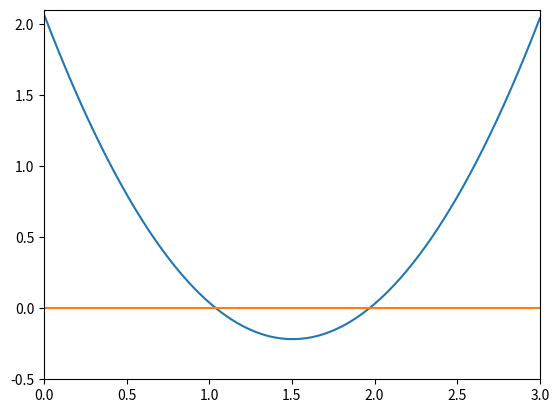

Recreate this plot in Python.
%matplotlib inline
import numpy as np
import matplotlib.pyplot as plt

def function_for_roots(x):        #set up the function
    a = 1.01
    b = -3.04
    c = 2.07
    return a*x**2 + b*x + c    #this returns function ax^2 + bx + c which we will get roots for

def check_initial_values(f, x_min, x_max, tol):
    y_min = f(x_min)
    y_max = f(x_max)
    #make sure there is a root to this function- it would have to cross zero
    if(y_min*y_max>=0.0):
        print("no zero crossing found in range = ", x_min,x_max)
        s = "f(%f) = %f, f(%f) = %f" % (x_min,y_min,x_max,y_max)
        print(s)
        return 0
    # return flag ==1 in the case x_min is a root
    if(np.fabs(y_min)<tol):
        return 1
    #return flag ==2 if x_max is a root
    if(np.fabs(y_min)<tol):
        return 2
    #the bracket is valid if it reaches this point, so return 3
    return 3

def bisection_root_finding(f, x_min_start, x_max_start, tol):
    #use bisection search to find the root
    x_min = x_min_start     #minimum x in bracket
    x_max = x_max_start   #max x in bracket
    x_mid = 0.0        #mid point
    
    y_min = f(x_min)   #value at x_min
    y_max = f(x_max)   #value at x_max
    y_mid = 0.0     #value at mid point 0.0
    
    imax = 10000     #max iterations
    i = 0     #keeps count of iterations
    
    #initial value check
    flag = check_initial_values(f,x_min,x_max, tol)
    if(flag==0):
        print("error in bisection_root_finding().")
        raise ValueError('initial values invalid', x_min,x_max)
    elif(flag==1):
        return x_max
    elif():
        return x_min
    
    #now we need to conduct the search
    #set a flag
    flag = 1

    while(flag):
        x_mid = 0.5*(x_min+x_max) #mp
        y_mid = f(x_mid)   #f(mid point)
        #check whether mp is a root
        if(np.fabs(y_mid)<tol):
            flag = 0
        else:
            #x mid not a root
            #if f(mp)*f(endpoint) > 0, replace it
            if(f(x_min)*f(x_mid)>0):
                #replace with x_mid
                x_min = x_mid
            else: #replace x_max with x_mid
                x_max = x_mid
            
        #print iteration
        print(x_min,f(x_min),x_max,f(x_max))
        
        #add iteration to iteration counter
        i += 1
        
        #exit once max iterations has been reached
        if(i>imax):
            print("Exceeded max number of iterations = ",i)
            s = "Min bracket f(%f) = %f" % (x_min,f(x_min))
            print(s)
            s = "Max bracket f(%f) = %f" % (x_max,f(x_max))
            print(s)
            s = "Mid bracket f(%f) = %f" % (x_mid,f(x_mid))
            print(s)
            raise StopIteration('Stopping iterations after, i')
            
    return x_mid

x_min = 0.0
x_max = 1.5
tolerance = 1.0e-6
#print initial guess
print(x_min,function_for_roots(x_min))
print(x_max,function_for_roots(x_max))

x_root = bisection_root_finding(function_for_roots,x_min,x_max,tolerance)
y_root = function_for_roots(x_root)

s = "Root found with y(%f) = %f" % (x_root,y_root)
print(s)

a = 1.01
b = -3.04
c = 2.07
x = np.linspace(0,3,1000)
y = a*x**2 + b*x + c

h = np.linspace(0,0,1000)

(-.5,2.1)
plt.plot(x,y)
plt.plot(x,h)
plt.show
plt.xlim([0,3])       #x bounds
plt.ylim([-.5,2.1])   #y bounds

